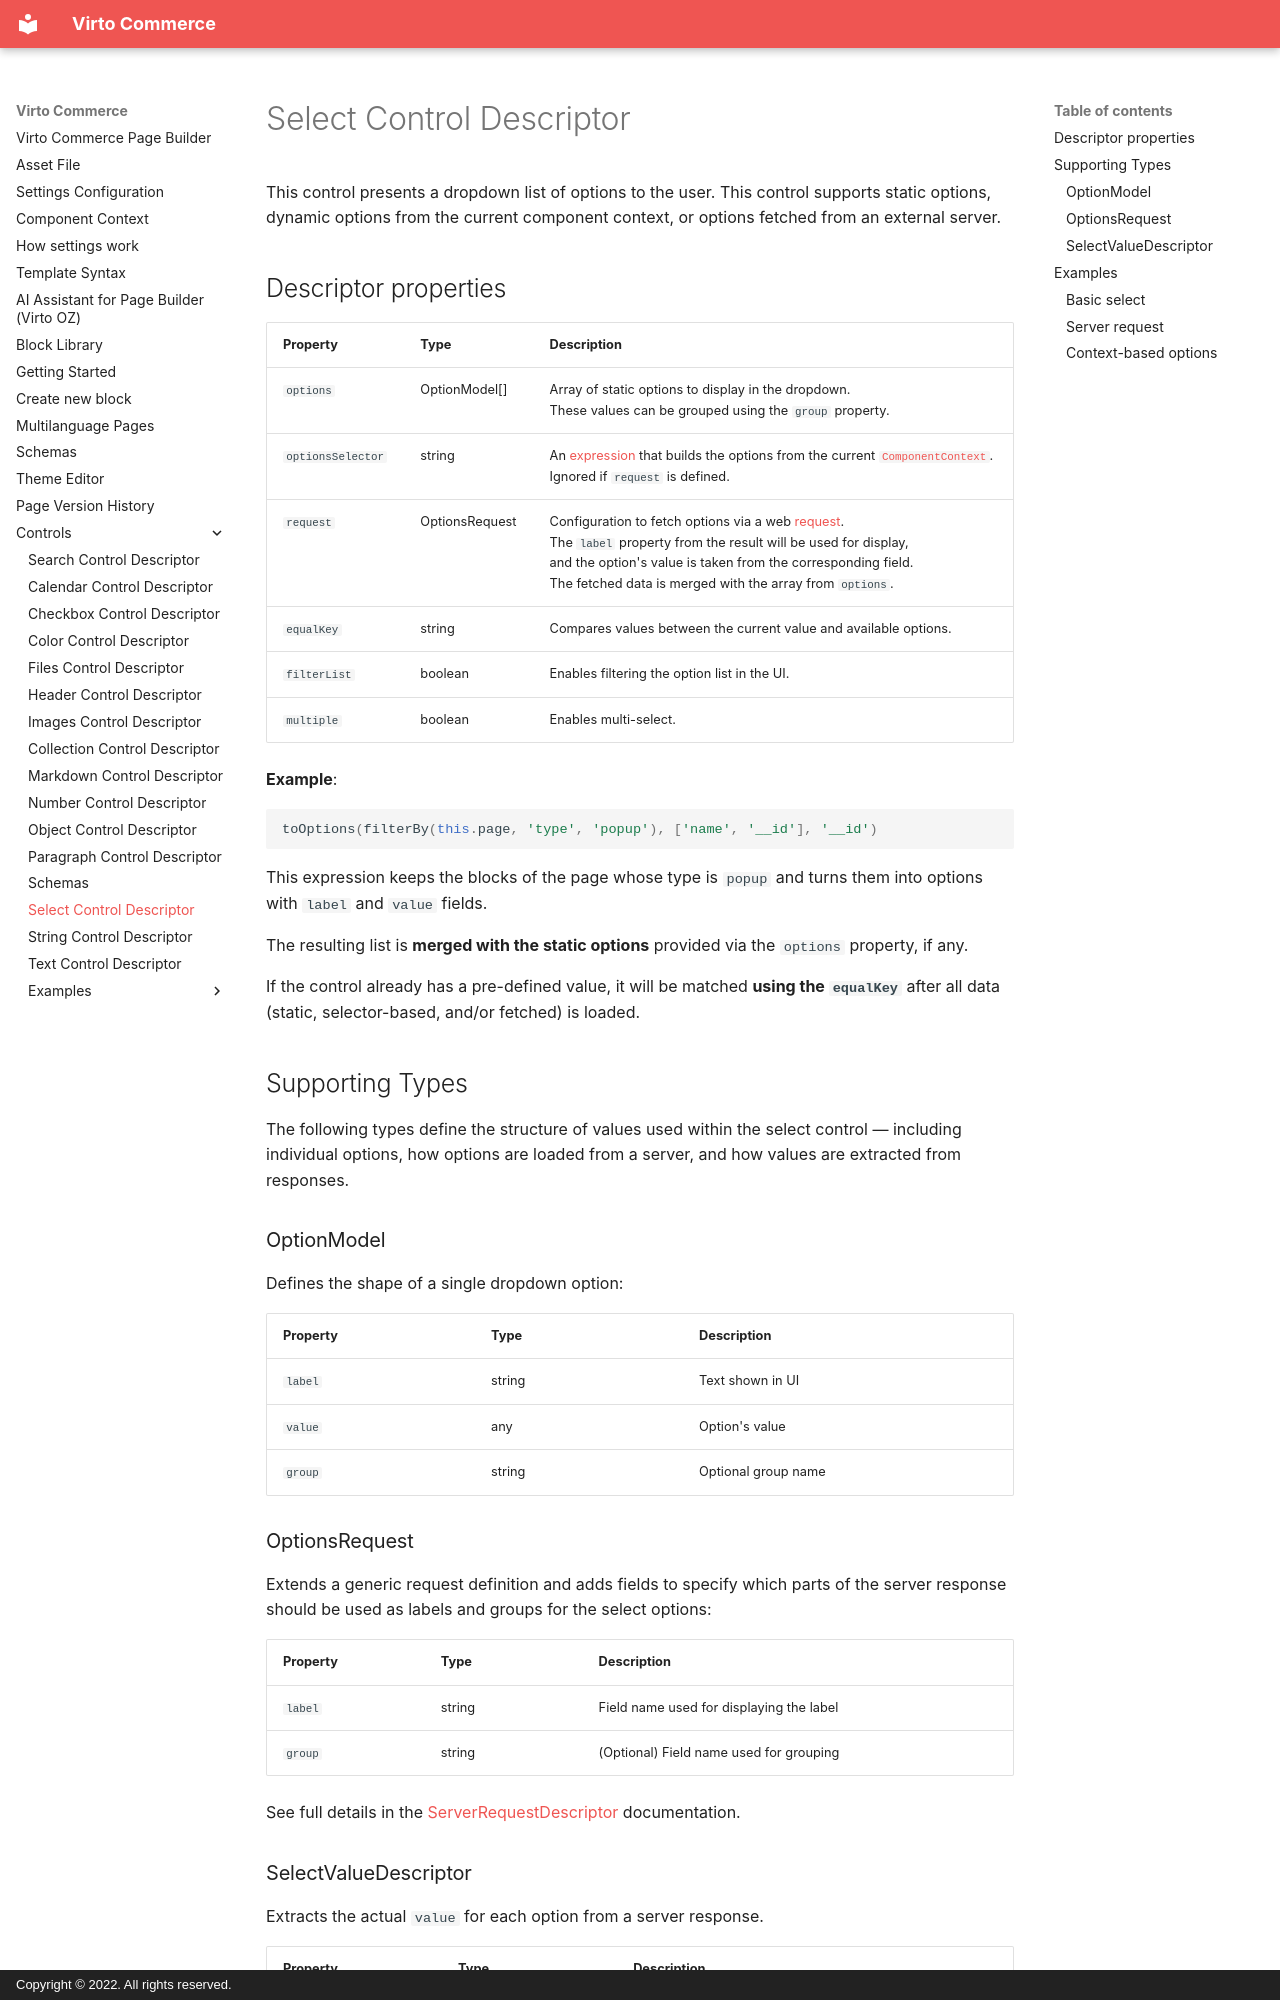

repository: VirtoCommerce/vc-module-pagebuilder · page: controls/select/index.html · generator: mkdocs · copyright: Copyright © 2022. All rights reserved.

# Select Control Descriptor

This control presents a dropdown list of options to the user. This control supports static options, dynamic options from the current component context, or options fetched from an external server.

## Descriptor properties

| Property          | Type             | Description                                                                                                                                            |
| ----------------- | ---------------- | ------------------------------------------------------------------------------------------------------------------------------------------------------ |
| `options`         | OptionModel[]  | Array of static options to display in the dropdown.<br> These values can be grouped using the `group` property.                                        |
| `optionsSelector` | string         | An [expression](../template-syntax.md#expression-language) that builds the options from the current [`ComponentContext`](component-context.md).<br>Ignored if `request` is defined.      |
| `request`         | OptionsRequest | Configuration to fetch options via a web [request](server-descriptors.md#serverrequestdescriptor).<br>The `label` property from the result will be used for display,<br>and the option's value is taken from the corresponding field.<br>The fetched data is merged with the array from `options`.                                                                          |
| `equalKey`        | string         | Compares values between the current value and available options.                                                                                         |
| `filterList`      | boolean        | Enables filtering the option list in the UI.                                                                                                             |
| `multiple`        | boolean        | Enables multi-select.                                                                                                                                    |

**Example**:

```js
toOptions(filterBy(this.page, 'type', 'popup'), ['name', '__id'], '__id')
```

This expression keeps the blocks of the page whose type is `popup` and turns them into options with `label` and `value` fields.

The resulting list is **merged with the static options** provided via the `options` property, if any.

If the control already has a pre-defined value, it will be matched **using the `equalKey`** after all data (static, selector-based, and/or fetched) is loaded.



## Supporting Types

The following types define the structure of values used within the select control — including individual options, how options are loaded from a server, and how values are extracted from responses.

### OptionModel

Defines the shape of a single dropdown option:

| Property | Type     | Description         |
| -------- | -------- | ------------------- |
| `label`  | string   | Text shown in UI    |
| `value`  | any      | Option's value      |
| `group`  | string   | Optional group name |
